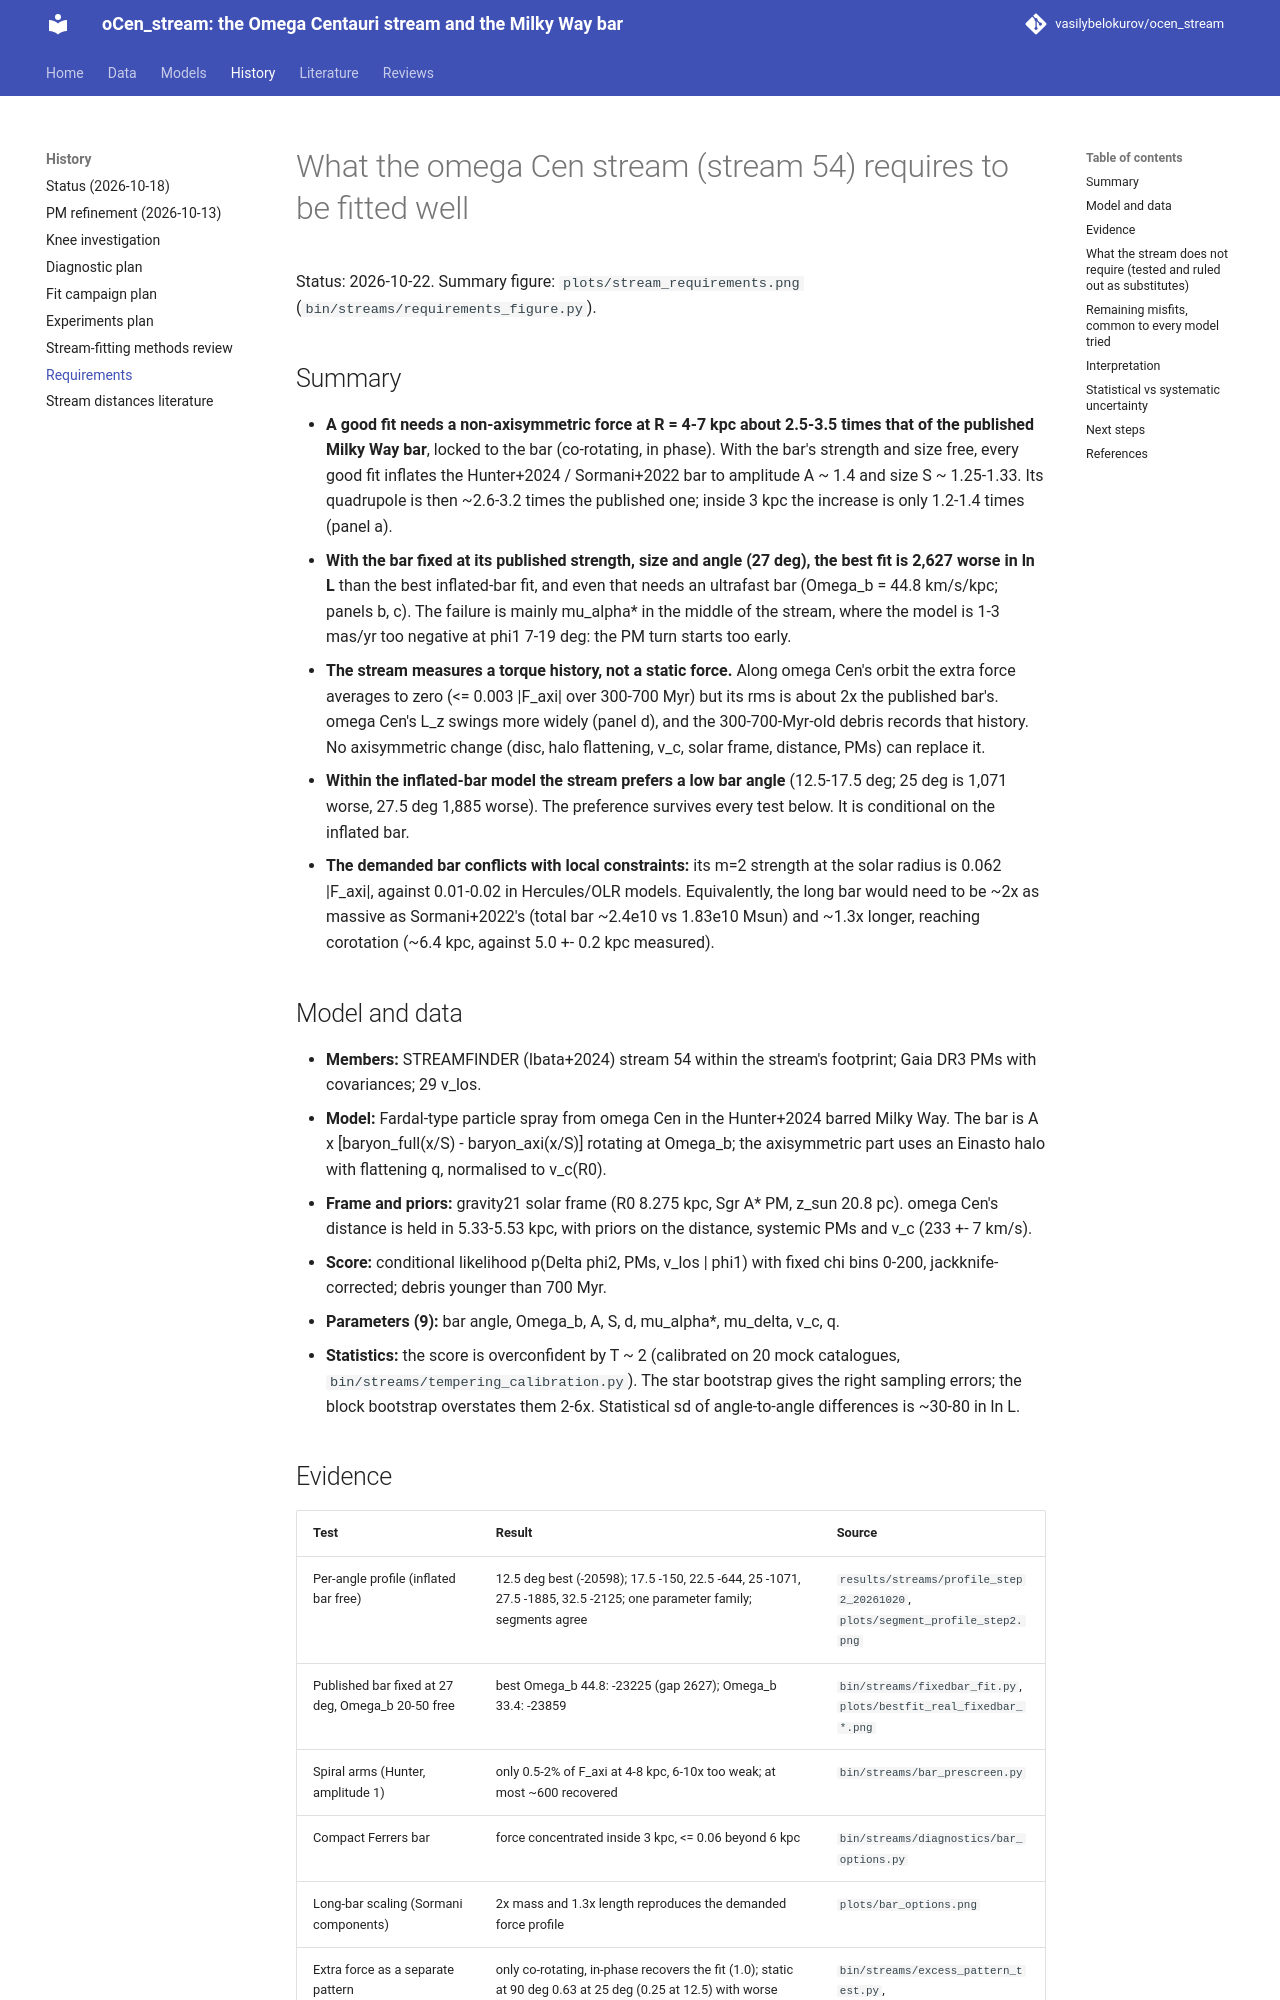

repository: vasilybelokurov/ocen_stream · page: STREAM_REQUIREMENTS/index.html · generator: mkdocs

# What the omega Cen stream (stream 54) requires to be fitted well

Status: 2026-10-22. Summary figure: `plots/stream_requirements.png` (`bin/streams/requirements_figure.py`).

## Summary

- **A good fit needs a non-axisymmetric force at R = 4-7 kpc about 2.5-3.5 times that of the published Milky Way bar**,
  locked to the bar (co-rotating, in phase). With the bar's strength and size free, every good fit inflates the
  Hunter+2024 / Sormani+2022 bar to amplitude A ~ 1.4 and size S ~ 1.25-1.33. Its quadrupole is then ~2.6-3.2 times the
  published one; inside 3 kpc the increase is only 1.2-1.4 times (panel a).
- **With the bar fixed at its published strength, size and angle (27 deg), the best fit is 2,627 worse in ln L** than the best
  inflated-bar fit, and even that needs an ultrafast bar (Omega_b = 44.8 km/s/kpc; panels b, c). The failure is mainly
  mu_alpha* in the middle of the stream, where the model is 1-3 mas/yr too negative at phi1 7-19 deg: the PM turn starts
  too early.
- **The stream measures a torque history, not a static force.** Along omega Cen's orbit the extra force averages to zero
  (<= 0.003 |F_axi| over 300-700 Myr) but its rms is about 2x the published bar's. omega Cen's L_z swings more widely
  (panel d), and the 300-700-Myr-old debris records that history. No axisymmetric change (disc, halo flattening, v_c,
  solar frame, distance, PMs) can replace it.
- **Within the inflated-bar model the stream prefers a low bar angle** (12.5-17.5 deg; 25 deg is 1,071 worse, 27.5 deg
  1,885 worse). The preference survives every test below. It is conditional on the inflated bar.
- **The demanded bar conflicts with local constraints:** its m=2 strength at the solar radius is 0.062 |F_axi|, against
  0.01-0.02 in Hercules/OLR models. Equivalently, the long bar would need to be ~2x as massive as Sormani+2022's (total bar
  ~2.4e10 vs 1.83e10 Msun) and ~1.3x longer, reaching corotation (~6.4 kpc, against 5.0 +- 0.2 kpc measured).

## Model and data

- **Members:** STREAMFINDER (Ibata+2024) stream 54 within the stream's footprint; Gaia DR3 PMs with covariances; 29 v_los.
- **Model:** Fardal-type particle spray from omega Cen in the Hunter+2024 barred Milky Way. The bar is A x
  [baryon_full(x/S) - baryon_axi(x/S)] rotating at Omega_b; the axisymmetric part uses an Einasto halo with flattening q,
  normalised to v_c(R0).
- **Frame and priors:** gravity21 solar frame (R0 8.275 kpc, Sgr A* PM, z_sun 20.8 pc). omega Cen's distance is held in
  5.33-5.53 kpc, with priors on the distance, systemic PMs and v_c (233 +- 7 km/s).
- **Score:** conditional likelihood p(Delta phi2, PMs, v_los | phi1) with fixed chi bins 0-200, jackknife-corrected; debris
  younger than 700 Myr.
- **Parameters (9):** bar angle, Omega_b, A, S, d, mu_alpha*, mu_delta, v_c, q.
- **Statistics:** the score is overconfident by T ~ 2 (calibrated on 20 mock catalogues, `bin/streams/tempering_calibration.py`).
  The star bootstrap gives the right sampling errors; the block bootstrap overstates them 2-6x. Statistical sd of
  angle-to-angle differences is ~30-80 in ln L.
